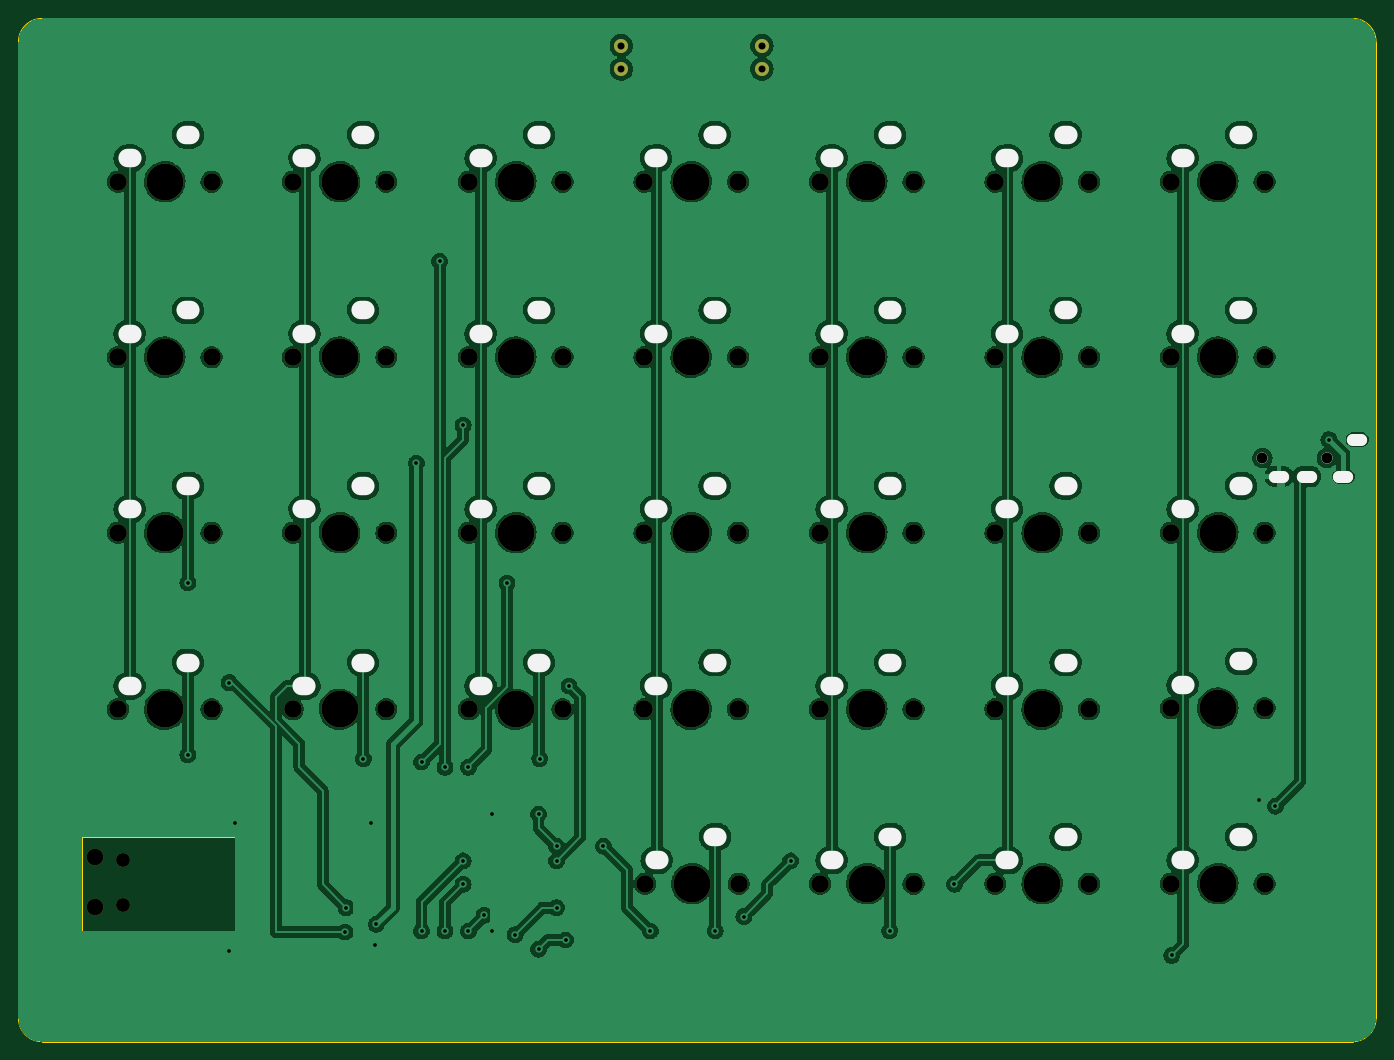
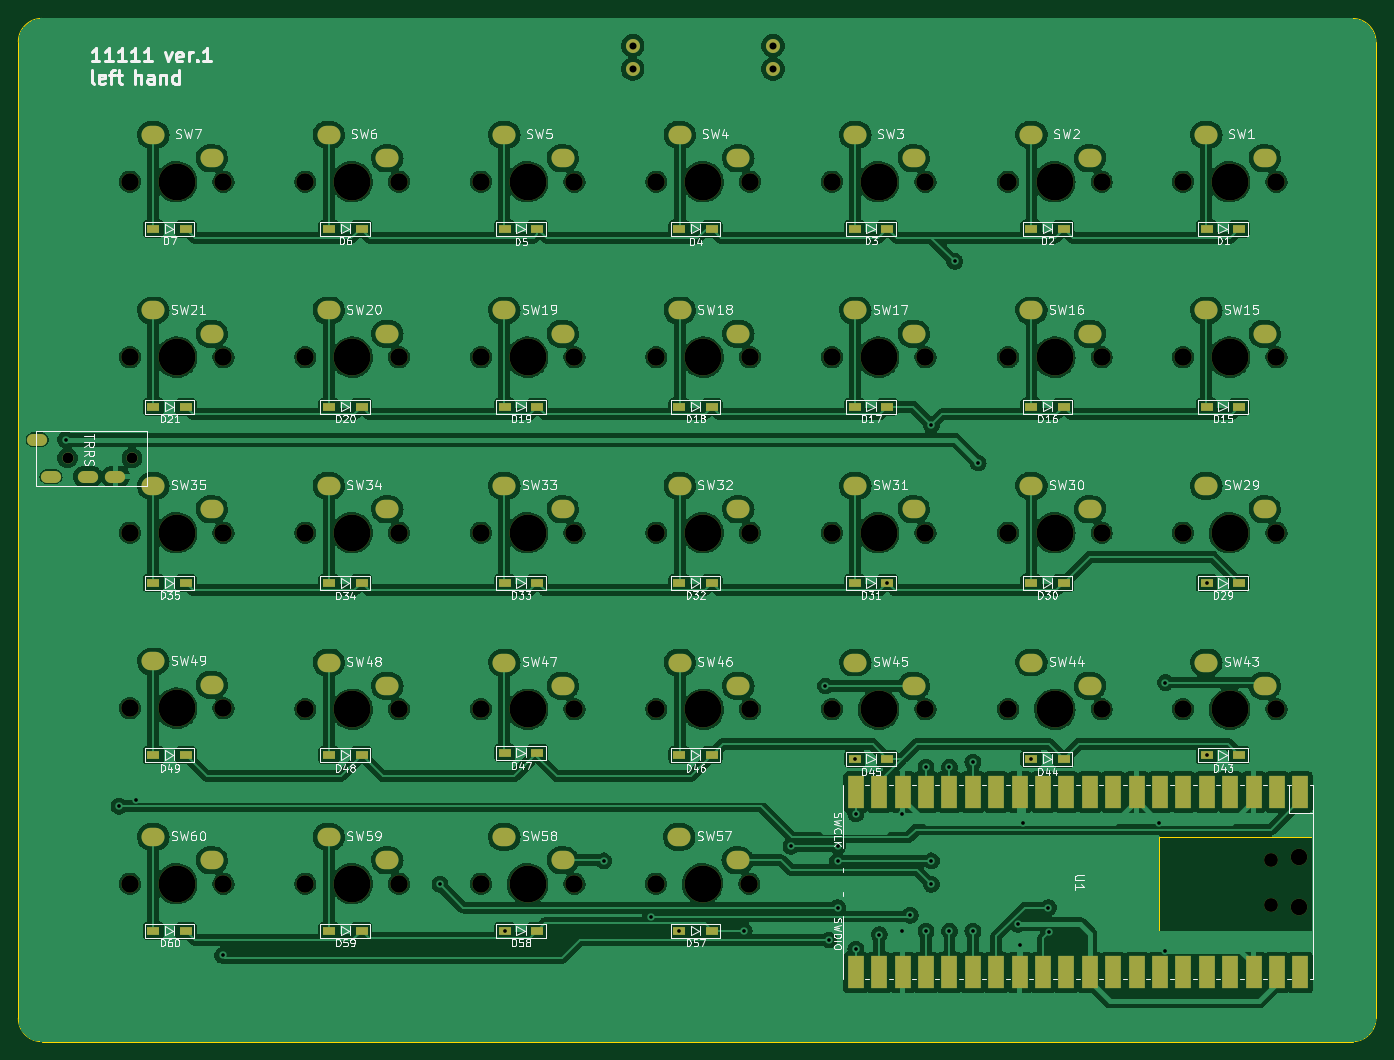
Circuit board: 9 layer files. Board 147.4 x 111.1 mm.
- bottom_copper: 11111_pcb-B_Cu.gbr (736120 bytes)
- bottom_mask: 11111_pcb-B_Mask.gbr (9931 bytes)
- bottom_silk: 11111_pcb-B_Silkscreen.gbr (160005 bytes)
- outline: 11111_pcb-Edge_Cuts.gbr (1220 bytes)
- top_copper: 11111_pcb-F_Cu.gbr (563388 bytes)
- top_mask: 11111_pcb-F_Mask.gbr (4515 bytes)
- top_silk: 11111_pcb-F_Silkscreen.gbr (2994 bytes)
- drill: 11111_pcb-NPTH.drl (2159 bytes)
- drill: 11111_pcb-PTH.drl (4620 bytes)

=== bottom_copper: 11111_pcb-B_Cu.gbr (736120 bytes, source omitted) ===
=== bottom_mask: 11111_pcb-B_Mask.gbr (9931 bytes, source omitted) ===
=== bottom_silk: 11111_pcb-B_Silkscreen.gbr (160005 bytes, source omitted) ===
=== outline: 11111_pcb-Edge_Cuts.gbr ===
%TF.GenerationSoftware,KiCad,Pcbnew,(7.0.0-0)*%
%TF.CreationDate,2023-03-06T00:13:20+09:00*%
%TF.ProjectId,11111_pcb,31313131-315f-4706-9362-2e6b69636164,rev?*%
%TF.SameCoordinates,Original*%
%TF.FileFunction,Profile,NP*%
%FSLAX46Y46*%
G04 Gerber Fmt 4.6, Leading zero omitted, Abs format (unit mm)*
G04 Created by KiCad (PCBNEW (7.0.0-0)) date 2023-03-06 00:13:20*
%MOMM*%
%LPD*%
G01*
G04 APERTURE LIST*
%TA.AperFunction,Profile*%
%ADD10C,0.100000*%
%TD*%
G04 APERTURE END LIST*
D10*
X254043949Y-268540049D02*
G75*
G03*
X256583949Y-266000000I-49J2540049D01*
G01*
X111760000Y-268540000D02*
X254043949Y-268540000D01*
X111760000Y-157480000D02*
G75*
G03*
X109220000Y-160020000I0J-2540000D01*
G01*
X109220000Y-266000000D02*
G75*
G03*
X111760000Y-268540000I2540000J0D01*
G01*
X109220000Y-160020000D02*
X109220000Y-266000000D01*
X116140000Y-246380000D02*
X132740000Y-246380000D01*
X132740000Y-246380000D02*
X132740000Y-256520000D01*
X132740000Y-256520000D02*
X116140000Y-256520000D01*
X116140000Y-256520000D02*
X116140000Y-246380000D01*
X111760000Y-157480000D02*
X254043949Y-157476051D01*
X256583949Y-160016051D02*
G75*
G03*
X254043949Y-157476051I-2540049J-49D01*
G01*
X256583949Y-160016051D02*
X256583949Y-266000000D01*
M02*

=== top_copper: 11111_pcb-F_Cu.gbr (563388 bytes, source omitted) ===
=== top_mask: 11111_pcb-F_Mask.gbr ===
%TF.GenerationSoftware,KiCad,Pcbnew,(7.0.0-0)*%
%TF.CreationDate,2023-03-06T00:13:20+09:00*%
%TF.ProjectId,11111_pcb,31313131-315f-4706-9362-2e6b69636164,rev?*%
%TF.SameCoordinates,Original*%
%TF.FileFunction,Soldermask,Top*%
%TF.FilePolarity,Negative*%
%FSLAX46Y46*%
G04 Gerber Fmt 4.6, Leading zero omitted, Abs format (unit mm)*
G04 Created by KiCad (PCBNEW (7.0.0-0)) date 2023-03-06 00:13:20*
%MOMM*%
%LPD*%
G01*
G04 APERTURE LIST*
%ADD10C,1.900000*%
%ADD11C,4.000000*%
%ADD12C,1.524000*%
%ADD13C,1.210000*%
%ADD14O,2.200000X1.300000*%
%ADD15O,1.800000X1.800000*%
%ADD16O,1.500000X1.500000*%
G04 APERTURE END LIST*
D10*
%TO.C,SW20*%
X215265000Y-194250000D03*
D11*
X220345000Y-194250000D03*
D10*
X225425000Y-194250000D03*
%TD*%
%TO.C,SW29*%
X120015000Y-213300000D03*
D11*
X125095000Y-213300000D03*
D10*
X130175000Y-213300000D03*
%TD*%
%TO.C,SW60*%
X234315000Y-251400000D03*
D11*
X239395000Y-251400000D03*
D10*
X244475000Y-251400000D03*
%TD*%
%TO.C,SW18*%
X177165000Y-194250000D03*
D11*
X182245000Y-194250000D03*
D10*
X187325000Y-194250000D03*
%TD*%
%TO.C,SW48*%
X215265000Y-232470000D03*
D11*
X220345000Y-232470000D03*
D10*
X225425000Y-232470000D03*
%TD*%
%TO.C,SW17*%
X158115000Y-194250000D03*
D11*
X163195000Y-194250000D03*
D10*
X168275000Y-194250000D03*
%TD*%
%TO.C,SW2*%
X138995000Y-175200000D03*
D11*
X144075000Y-175200000D03*
D10*
X149155000Y-175200000D03*
%TD*%
%TO.C,SW3*%
X158115000Y-175200000D03*
D11*
X163195000Y-175200000D03*
D10*
X168275000Y-175200000D03*
%TD*%
%TO.C,SW7*%
X234315000Y-175200000D03*
D11*
X239395000Y-175200000D03*
D10*
X244475000Y-175200000D03*
%TD*%
%TO.C,SW31*%
X158115000Y-213300000D03*
D11*
X163195000Y-213300000D03*
D10*
X168275000Y-213300000D03*
%TD*%
%TO.C,SW45*%
X158115000Y-232470000D03*
D11*
X163195000Y-232470000D03*
D10*
X168275000Y-232470000D03*
%TD*%
D12*
%TO.C,REF\u002A\u002A*%
X174660000Y-160420000D03*
X174660000Y-162960000D03*
X189900000Y-160420000D03*
X189900000Y-162960000D03*
%TD*%
D10*
%TO.C,SW57*%
X177225000Y-251400000D03*
D11*
X182305000Y-251400000D03*
D10*
X187385000Y-251400000D03*
%TD*%
%TO.C,SW1*%
X120015000Y-175200000D03*
D11*
X125095000Y-175200000D03*
D10*
X130175000Y-175200000D03*
%TD*%
%TO.C,SW34*%
X215265000Y-213300000D03*
D11*
X220345000Y-213300000D03*
D10*
X225425000Y-213300000D03*
%TD*%
%TO.C,SW15*%
X120015000Y-194250000D03*
D11*
X125095000Y-194250000D03*
D10*
X130175000Y-194250000D03*
%TD*%
D13*
%TO.C,J1*%
X244240000Y-205200000D03*
X251240000Y-205200000D03*
D14*
X254539999Y-203199999D03*
X246039999Y-207199999D03*
X249039999Y-207199999D03*
X253039999Y-207199999D03*
%TD*%
D10*
%TO.C,SW46*%
X177165000Y-232470000D03*
D11*
X182245000Y-232470000D03*
D10*
X187325000Y-232470000D03*
%TD*%
%TO.C,SW58*%
X196215000Y-251400000D03*
D11*
X201295000Y-251400000D03*
D10*
X206375000Y-251400000D03*
%TD*%
%TO.C,SW16*%
X138995000Y-194250000D03*
D11*
X144075000Y-194250000D03*
D10*
X149155000Y-194250000D03*
%TD*%
%TO.C,SW19*%
X196215000Y-194250000D03*
D11*
X201295000Y-194250000D03*
D10*
X206375000Y-194250000D03*
%TD*%
%TO.C,SW43*%
X120015000Y-232470000D03*
D11*
X125095000Y-232470000D03*
D10*
X130175000Y-232470000D03*
%TD*%
%TO.C,SW47*%
X196215000Y-232470000D03*
D11*
X201295000Y-232470000D03*
D10*
X206375000Y-232470000D03*
%TD*%
%TO.C,SW35*%
X234315000Y-213300000D03*
D11*
X239395000Y-213300000D03*
D10*
X244475000Y-213300000D03*
%TD*%
%TO.C,SW30*%
X138995000Y-213300000D03*
D11*
X144075000Y-213300000D03*
D10*
X149155000Y-213300000D03*
%TD*%
%TO.C,SW33*%
X196215000Y-213300000D03*
D11*
X201295000Y-213300000D03*
D10*
X206375000Y-213300000D03*
%TD*%
%TO.C,SW6*%
X215265000Y-175200000D03*
D11*
X220345000Y-175200000D03*
D10*
X225425000Y-175200000D03*
%TD*%
%TO.C,SW44*%
X138995000Y-232470000D03*
D11*
X144075000Y-232470000D03*
D10*
X149155000Y-232470000D03*
%TD*%
%TO.C,SW49*%
X234315000Y-232350000D03*
D11*
X239395000Y-232350000D03*
D10*
X244475000Y-232350000D03*
%TD*%
%TO.C,SW21*%
X234315000Y-194250000D03*
D11*
X239395000Y-194250000D03*
D10*
X244475000Y-194250000D03*
%TD*%
%TO.C,SW59*%
X215265000Y-251400000D03*
D11*
X220345000Y-251400000D03*
D10*
X225425000Y-251400000D03*
%TD*%
%TO.C,SW32*%
X177165000Y-213300000D03*
D11*
X182245000Y-213300000D03*
D10*
X187325000Y-213300000D03*
%TD*%
%TO.C,SW4*%
X177165000Y-175200000D03*
D11*
X182245000Y-175200000D03*
D10*
X187325000Y-175200000D03*
%TD*%
%TO.C,SW5*%
X196215000Y-175200000D03*
D11*
X201295000Y-175200000D03*
D10*
X206375000Y-175200000D03*
%TD*%
D15*
%TO.C,U1*%
X117539999Y-248509999D03*
D16*
X120569999Y-248809999D03*
X120569999Y-253659999D03*
D15*
X117539999Y-253959999D03*
%TD*%
M02*

=== top_silk: 11111_pcb-F_Silkscreen.gbr ===
%TF.GenerationSoftware,KiCad,Pcbnew,(7.0.0-0)*%
%TF.CreationDate,2023-03-06T00:13:20+09:00*%
%TF.ProjectId,11111_pcb,31313131-315f-4706-9362-2e6b69636164,rev?*%
%TF.SameCoordinates,Original*%
%TF.FileFunction,Legend,Top*%
%TF.FilePolarity,Positive*%
%FSLAX46Y46*%
G04 Gerber Fmt 4.6, Leading zero omitted, Abs format (unit mm)*
G04 Created by KiCad (PCBNEW (7.0.0-0)) date 2023-03-06 00:13:20*
%MOMM*%
%LPD*%
G01*
G04 APERTURE LIST*
%ADD10O,2.500000X2.000000*%
%ADD11C,1.210000*%
%ADD12O,2.200000X1.300000*%
G04 APERTURE END LIST*
D10*
%TO.C,SW20*%
X216534999Y-191709999D03*
X222884999Y-189169999D03*
%TD*%
%TO.C,SW29*%
X121284999Y-210759999D03*
X127634999Y-208219999D03*
%TD*%
%TO.C,SW60*%
X235584999Y-248859999D03*
X241934999Y-246319999D03*
%TD*%
%TO.C,SW18*%
X178434999Y-191709999D03*
X184784999Y-189169999D03*
%TD*%
%TO.C,SW48*%
X216534999Y-229929999D03*
X222884999Y-227389999D03*
%TD*%
%TO.C,SW17*%
X159384999Y-191709999D03*
X165734999Y-189169999D03*
%TD*%
%TO.C,SW2*%
X140264999Y-172659999D03*
X146614999Y-170119999D03*
%TD*%
%TO.C,SW3*%
X159384999Y-172659999D03*
X165734999Y-170119999D03*
%TD*%
%TO.C,SW7*%
X235584999Y-172659999D03*
X241934999Y-170119999D03*
%TD*%
%TO.C,SW31*%
X159384999Y-210759999D03*
X165734999Y-208219999D03*
%TD*%
%TO.C,SW45*%
X159384999Y-229929999D03*
X165734999Y-227389999D03*
%TD*%
%TO.C,SW57*%
X178494999Y-248859999D03*
X184844999Y-246319999D03*
%TD*%
%TO.C,SW1*%
X121284999Y-172659999D03*
X127634999Y-170119999D03*
%TD*%
%TO.C,SW34*%
X216534999Y-210759999D03*
X222884999Y-208219999D03*
%TD*%
%TO.C,SW15*%
X121284999Y-191709999D03*
X127634999Y-189169999D03*
%TD*%
D11*
%TO.C,J1*%
X244240000Y-205200000D03*
X251240000Y-205200000D03*
D12*
X254539999Y-203199999D03*
X246039999Y-207199999D03*
X249039999Y-207199999D03*
X253039999Y-207199999D03*
%TD*%
D10*
%TO.C,SW46*%
X178434999Y-229929999D03*
X184784999Y-227389999D03*
%TD*%
%TO.C,SW58*%
X197484999Y-248859999D03*
X203834999Y-246319999D03*
%TD*%
%TO.C,SW16*%
X140264999Y-191709999D03*
X146614999Y-189169999D03*
%TD*%
%TO.C,SW19*%
X197484999Y-191709999D03*
X203834999Y-189169999D03*
%TD*%
%TO.C,SW43*%
X121284999Y-229929999D03*
X127634999Y-227389999D03*
%TD*%
%TO.C,SW47*%
X197484999Y-229929999D03*
X203834999Y-227389999D03*
%TD*%
%TO.C,SW35*%
X235584999Y-210759999D03*
X241934999Y-208219999D03*
%TD*%
%TO.C,SW30*%
X140264999Y-210759999D03*
X146614999Y-208219999D03*
%TD*%
%TO.C,SW33*%
X197484999Y-210759999D03*
X203834999Y-208219999D03*
%TD*%
%TO.C,SW6*%
X216534999Y-172659999D03*
X222884999Y-170119999D03*
%TD*%
%TO.C,SW44*%
X140264999Y-229929999D03*
X146614999Y-227389999D03*
%TD*%
%TO.C,SW49*%
X235584999Y-229809999D03*
X241934999Y-227269999D03*
%TD*%
%TO.C,SW21*%
X235584999Y-191709999D03*
X241934999Y-189169999D03*
%TD*%
%TO.C,SW59*%
X216534999Y-248859999D03*
X222884999Y-246319999D03*
%TD*%
%TO.C,SW32*%
X178434999Y-210759999D03*
X184784999Y-208219999D03*
%TD*%
%TO.C,SW4*%
X178434999Y-172659999D03*
X184784999Y-170119999D03*
%TD*%
%TO.C,SW5*%
X197484999Y-172659999D03*
X203834999Y-170119999D03*
%TD*%
M02*

=== drill: 11111_pcb-NPTH.drl ===
M48
; DRILL file {KiCad (7.0.0-0)} date Monday, March 06, 2023 00:13:23
; FORMAT={-:-/ absolute / inch / decimal}
; #@! TF.CreationDate,2023-03-06T00:13:23+09:00
; #@! TF.GenerationSoftware,Kicad,Pcbnew,(7.0.0-0)
; #@! TF.FileFunction,NonPlated,1,2,NPTH
FMAT,2
INCH
; #@! TA.AperFunction,NonPlated,NPTH,ComponentDrill
T1C0.0472
; #@! TA.AperFunction,NonPlated,NPTH,ComponentDrill
T2C0.0591
; #@! TA.AperFunction,NonPlated,NPTH,ComponentDrill
T3C0.0709
; #@! TA.AperFunction,NonPlated,NPTH,ComponentDrill
T4C0.0748
; #@! TA.AperFunction,NonPlated,NPTH,ComponentDrill
T5C0.1575
%
G90
G05
T1
X9.6157Y-8.0787
X9.8913Y-8.0787
T2
X4.7469Y-9.7957
X4.7469Y-9.9866
T3
X4.6276Y-9.7839
X4.6276Y-9.9984
T4
X4.725Y-6.8976
X4.725Y-7.6476
X4.725Y-8.3976
X4.725Y-9.1524
X5.125Y-6.8976
X5.125Y-7.6476
X5.125Y-8.3976
X5.125Y-9.1524
X5.4722Y-6.8976
X5.4722Y-7.6476
X5.4722Y-8.3976
X5.4722Y-9.1524
X5.8722Y-6.8976
X5.8722Y-7.6476
X5.8722Y-8.3976
X5.8722Y-9.1524
X6.225Y-6.8976
X6.225Y-7.6476
X6.225Y-8.3976
X6.225Y-9.1524
X6.625Y-6.8976
X6.625Y-7.6476
X6.625Y-8.3976
X6.625Y-9.1524
X6.975Y-6.8976
X6.975Y-7.6476
X6.975Y-8.3976
X6.975Y-9.1524
X6.9774Y-9.8976
X7.375Y-6.8976
X7.375Y-7.6476
X7.375Y-8.3976
X7.375Y-9.1524
X7.3774Y-9.8976
X7.725Y-6.8976
X7.725Y-7.6476
X7.725Y-8.3976
X7.725Y-9.1524
X7.725Y-9.8976
X8.125Y-6.8976
X8.125Y-7.6476
X8.125Y-8.3976
X8.125Y-9.1524
X8.125Y-9.8976
X8.475Y-6.8976
X8.475Y-7.6476
X8.475Y-8.3976
X8.475Y-9.1524
X8.475Y-9.8976
X8.875Y-6.8976
X8.875Y-7.6476
X8.875Y-8.3976
X8.875Y-9.1524
X8.875Y-9.8976
X9.225Y-6.8976
X9.225Y-7.6476
X9.225Y-8.3976
X9.225Y-9.1476
X9.225Y-9.8976
X9.625Y-6.8976
X9.625Y-7.6476
X9.625Y-8.3976
X9.625Y-9.1476
X9.625Y-9.8976
T5
X4.925Y-6.8976
X4.925Y-7.6476
X4.925Y-8.3976
X4.925Y-9.1524
X5.6722Y-6.8976
X5.6722Y-7.6476
X5.6722Y-8.3976
X5.6722Y-9.1524
X6.425Y-6.8976
X6.425Y-7.6476
X6.425Y-8.3976
X6.425Y-9.1524
X7.175Y-6.8976
X7.175Y-7.6476
X7.175Y-8.3976
X7.175Y-9.1524
X7.1774Y-9.8976
X7.925Y-6.8976
X7.925Y-7.6476
X7.925Y-8.3976
X7.925Y-9.1524
X7.925Y-9.8976
X8.675Y-6.8976
X8.675Y-7.6476
X8.675Y-8.3976
X8.675Y-9.1524
X8.675Y-9.8976
X9.425Y-6.8976
X9.425Y-7.6476
X9.425Y-8.3976
X9.425Y-9.1476
X9.425Y-9.8976
T0
M30

=== drill: 11111_pcb-PTH.drl ===
M48
; DRILL file {KiCad (7.0.0-0)} date Monday, March 06, 2023 00:13:23
; FORMAT={-:-/ absolute / inch / decimal}
; #@! TF.CreationDate,2023-03-06T00:13:23+09:00
; #@! TF.GenerationSoftware,Kicad,Pcbnew,(7.0.0-0)
; #@! TF.FileFunction,Plated,1,2,PTH
FMAT,2
INCH
; #@! TA.AperFunction,Plated,PTH,ViaDrill
T1C0.0157
; #@! TA.AperFunction,Plated,PTH,ComponentDrill
T2C0.0236
; #@! TA.AperFunction,Plated,PTH,ComponentDrill
T3C0.0300
; #@! TA.AperFunction,Plated,PTH,ComponentDrill
T4C0.0315
%
G90
G05
T1
X5.0236Y-8.6122
X5.0236Y-9.3476
X5.2Y-9.0378
X5.2Y-10.1841
X5.2258Y-9.6378
X5.6956Y-10.1044
X5.7Y-10.0
X5.7736Y-9.3634
X5.8071Y-9.6378
X5.8224Y-10.1606
X5.8291Y-10.0709
X6.0Y-8.1
X6.0224Y-9.3776
X6.0224Y-10.1
X6.1Y-7.2378
X6.1224Y-9.4
X6.1224Y-10.1
X6.2Y-7.9378
X6.2Y-9.8
X6.2Y-9.9
X6.2224Y-9.4
X6.2224Y-10.1
X6.29Y-10.0325
X6.3234Y-9.6
X6.3234Y-10.1
X6.3878Y-8.6122
X6.4224Y-10.1154
X6.5224Y-9.6
X6.5224Y-10.1776
X6.5276Y-9.3634
X6.6Y-9.7378
X6.6Y-9.8
X6.6Y-10.0
X6.6378Y-10.1378
X6.6524Y-9.0524
X6.8Y-9.7378
X7.0Y-10.1
X7.2776Y-10.0984
X7.4Y-10.0378
X7.6Y-9.8
X8.0232Y-10.0984
X8.3Y-9.9
X9.2283Y-10.2044
X9.6Y-9.5378
X9.6715Y-9.5663
X9.9Y-8.0
T3
X6.8764Y-6.3157
X6.8764Y-6.4157
X7.4764Y-6.3157
X7.4764Y-6.4157
T2
G00X9.6689Y-8.1575
M15
G01X9.7043Y-8.1575
M16
G05
G00X9.787Y-8.1575
M15
G01X9.8224Y-8.1575
M16
G05
G00X9.9445Y-8.1575
M15
G01X9.9799Y-8.1575
M16
G05
G00X10.0035Y-8.0
M15
G01X10.039Y-8.0
M16
G05
T4
G00X4.7671Y-6.7976
M15
G01X4.7829Y-6.7976
M16
G05
G00X4.7671Y-7.5476
M15
G01X4.7829Y-7.5476
M16
G05
G00X4.7671Y-8.2976
M15
G01X4.7829Y-8.2976
M16
G05
G00X4.7671Y-9.0524
M15
G01X4.7829Y-9.0524
M16
G05
G00X5.0171Y-6.6976
M15
G01X5.0329Y-6.6976
M16
G05
G00X5.0171Y-7.4476
M15
G01X5.0329Y-7.4476
M16
G05
G00X5.0171Y-8.1976
M15
G01X5.0329Y-8.1976
M16
G05
G00X5.0171Y-8.9524
M15
G01X5.0329Y-8.9524
M16
G05
G00X5.5144Y-6.7976
M15
G01X5.5301Y-6.7976
M16
G05
G00X5.5144Y-7.5476
M15
G01X5.5301Y-7.5476
M16
G05
G00X5.5144Y-8.2976
M15
G01X5.5301Y-8.2976
M16
G05
G00X5.5144Y-9.0524
M15
G01X5.5301Y-9.0524
M16
G05
G00X5.7644Y-6.6976
M15
G01X5.7801Y-6.6976
M16
G05
G00X5.7644Y-7.4476
M15
G01X5.7801Y-7.4476
M16
G05
G00X5.7644Y-8.1976
M15
G01X5.7801Y-8.1976
M16
G05
G00X5.7644Y-8.9524
M15
G01X5.7801Y-8.9524
M16
G05
G00X6.2671Y-6.7976
M15
G01X6.2829Y-6.7976
M16
G05
G00X6.2671Y-7.5476
M15
G01X6.2829Y-7.5476
M16
G05
G00X6.2671Y-8.2976
M15
G01X6.2829Y-8.2976
M16
G05
G00X6.2671Y-9.0524
M15
G01X6.2829Y-9.0524
M16
G05
G00X6.5171Y-6.6976
M15
G01X6.5329Y-6.6976
M16
G05
G00X6.5171Y-7.4476
M15
G01X6.5329Y-7.4476
M16
G05
G00X6.5171Y-8.1976
M15
G01X6.5329Y-8.1976
M16
G05
G00X6.5171Y-8.9524
M15
G01X6.5329Y-8.9524
M16
G05
G00X7.0171Y-6.7976
M15
G01X7.0329Y-6.7976
M16
G05
G00X7.0171Y-7.5476
M15
G01X7.0329Y-7.5476
M16
G05
G00X7.0171Y-8.2976
M15
G01X7.0329Y-8.2976
M16
G05
G00X7.0171Y-9.0524
M15
G01X7.0329Y-9.0524
M16
G05
G00X7.0195Y-9.7976
M15
G01X7.0352Y-9.7976
M16
G05
G00X7.2671Y-6.6976
M15
G01X7.2829Y-6.6976
M16
G05
G00X7.2671Y-7.4476
M15
G01X7.2829Y-7.4476
M16
G05
G00X7.2671Y-8.1976
M15
G01X7.2829Y-8.1976
M16
G05
G00X7.2671Y-8.9524
M15
G01X7.2829Y-8.9524
M16
G05
G00X7.2695Y-9.6976
M15
G01X7.2852Y-9.6976
M16
G05
G00X7.7671Y-6.7976
M15
G01X7.7829Y-6.7976
M16
G05
G00X7.7671Y-7.5476
M15
G01X7.7829Y-7.5476
M16
G05
G00X7.7671Y-8.2976
M15
G01X7.7829Y-8.2976
M16
G05
G00X7.7671Y-9.0524
M15
G01X7.7829Y-9.0524
M16
G05
G00X7.7671Y-9.7976
M15
G01X7.7829Y-9.7976
M16
G05
G00X8.0171Y-6.6976
M15
G01X8.0329Y-6.6976
M16
G05
G00X8.0171Y-7.4476
M15
G01X8.0329Y-7.4476
M16
G05
G00X8.0171Y-8.1976
M15
G01X8.0329Y-8.1976
M16
G05
G00X8.0171Y-8.9524
M15
G01X8.0329Y-8.9524
M16
G05
G00X8.0171Y-9.6976
M15
G01X8.0329Y-9.6976
M16
G05
G00X8.5171Y-6.7976
M15
G01X8.5329Y-6.7976
M16
G05
G00X8.5171Y-7.5476
M15
G01X8.5329Y-7.5476
M16
G05
G00X8.5171Y-8.2976
M15
G01X8.5329Y-8.2976
M16
G05
G00X8.5171Y-9.0524
M15
G01X8.5329Y-9.0524
M16
G05
G00X8.5171Y-9.7976
M15
G01X8.5329Y-9.7976
M16
G05
G00X8.7671Y-6.6976
M15
G01X8.7829Y-6.6976
M16
G05
G00X8.7671Y-7.4476
M15
G01X8.7829Y-7.4476
M16
G05
G00X8.7671Y-8.1976
M15
G01X8.7829Y-8.1976
M16
G05
G00X8.7671Y-8.9524
M15
G01X8.7829Y-8.9524
M16
G05
G00X8.7671Y-9.6976
M15
G01X8.7829Y-9.6976
M16
G05
G00X9.2671Y-6.7976
M15
G01X9.2829Y-6.7976
M16
G05
G00X9.2671Y-7.5476
M15
G01X9.2829Y-7.5476
M16
G05
G00X9.2671Y-8.2976
M15
G01X9.2829Y-8.2976
M16
G05
G00X9.2671Y-9.0476
M15
G01X9.2829Y-9.0476
M16
G05
G00X9.2671Y-9.7976
M15
G01X9.2829Y-9.7976
M16
G05
G00X9.5171Y-6.6976
M15
G01X9.5329Y-6.6976
M16
G05
G00X9.5171Y-7.4476
M15
G01X9.5329Y-7.4476
M16
G05
G00X9.5171Y-8.1976
M15
G01X9.5329Y-8.1976
M16
G05
G00X9.5171Y-8.9476
M15
G01X9.5329Y-8.9476
M16
G05
G00X9.5171Y-9.6976
M15
G01X9.5329Y-9.6976
M16
G05
T0
M30

